pico-8 play session: hold → + tap 🅾

[t = 1 s] hold → ~1s, tap 🅾 ~2×
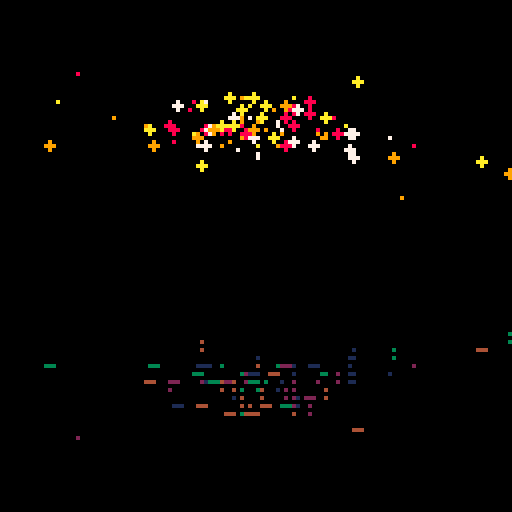
[t = 2 s] hold → ~2s, tap 🅾 ~4×
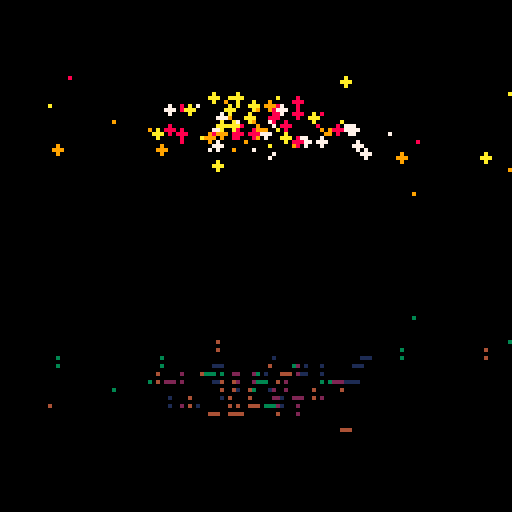
[t = 6 s] hold → ~6s, tap 🅾 ~10×
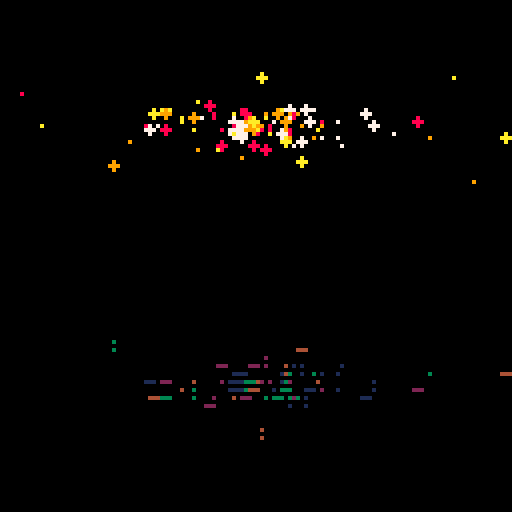
[t = 8 s] hold → ~8s, tap 🅾 ~14×
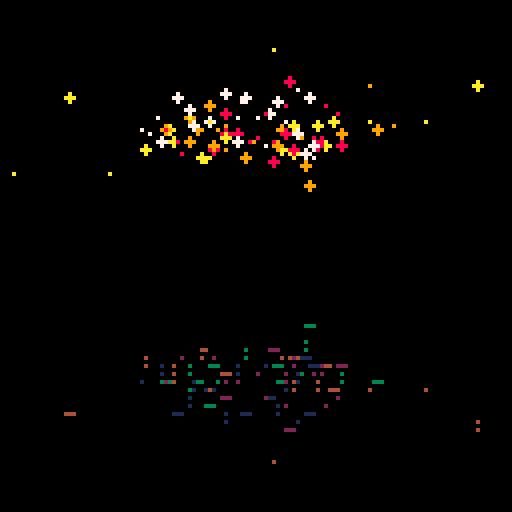

pico-8 cartridge
version 16
__lua__
p=fillp
l=circfill
r=rnd
d={0,0,0,0,1,2}::_::srand()cls()for i=1,99 do
s=d[flr(r(#d))+1]a=r((s+1)*30)k=a+10*(sin(t()/10)+1)f=r(1)+4*t()/max(a,10)x=64+k*cos(f)y=32+k*sin(f)/4
c=r(4)z=1+sin(f+r())p()l(x,y,z,c+7)y=64-y+64
p(0xf0f0)l(x,y,z,c+1)end
flip()goto _
